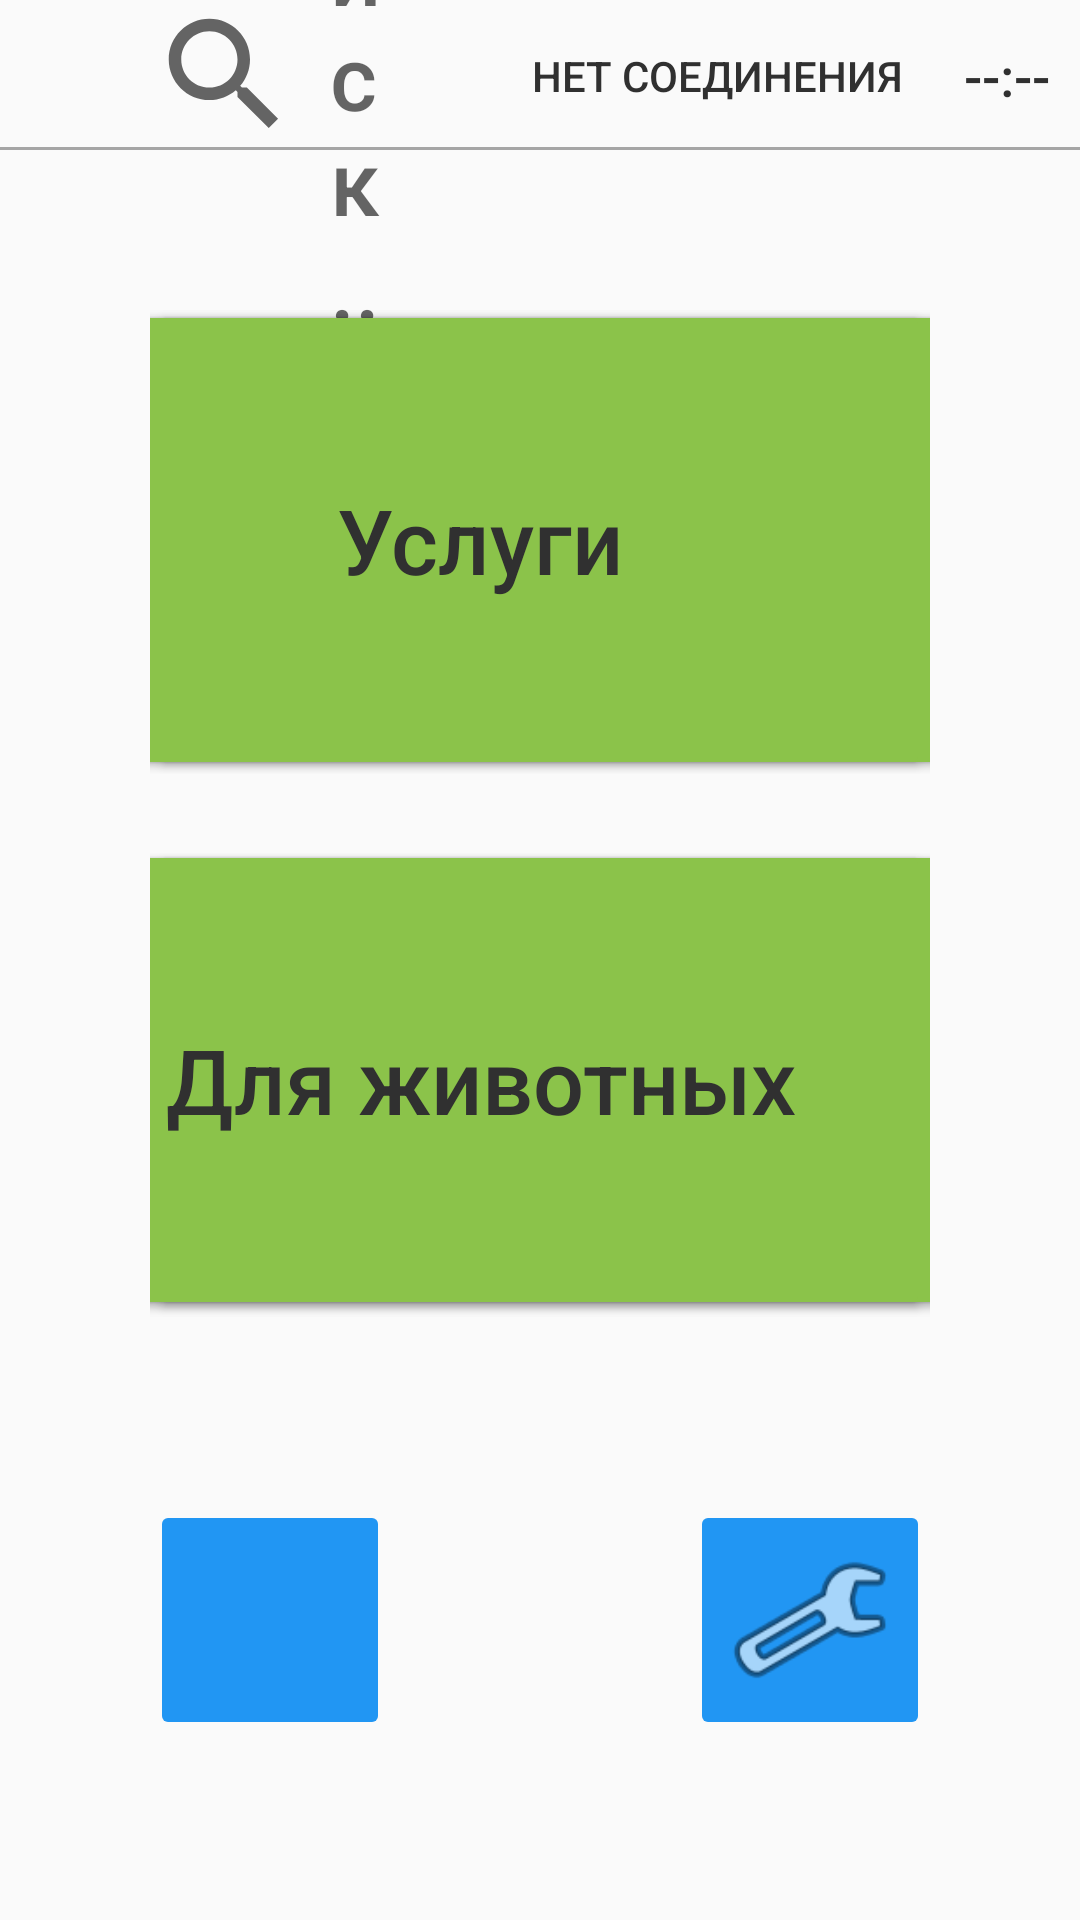

Here is an Android app screen rendered from its layout file. Give the layout XML and the strings, colors and styles it references.
<!-- AndroidManifest.xml: application theme AppTheme.greenNoActionBar -->
<!-- res/layout/activity_main.xml -->
<?xml version="1.0" encoding="utf-8"?>
<androidx.constraintlayout.widget.ConstraintLayout xmlns:android="http://schemas.android.com/apk/res/android"
    xmlns:app="http://schemas.android.com/apk/res-auto"
    xmlns:tools="http://schemas.android.com/tools"
    android:id="@+id/mainactivity_layout"
    android:layout_width="match_parent"
    android:layout_height="match_parent"
    tools:context=".MainActivity">

    <ImageView
        android:id="@+id/search_iv"
        android:layout_width="50dp"
        android:layout_height="50dp"
        android:layout_marginStart="50dp"
        app:layout_constraintBottom_toTopOf="@+id/mainactivity_fragment_layout"
        app:layout_constraintStart_toStartOf="parent"
        app:layout_constraintTop_toTopOf="parent"
        app:srcCompat="@drawable/ic_baseline_search_24" />

    <EditText
        android:id="@+id/search_et"
        android:layout_width="0dp"
        android:layout_height="wrap_content"
        android:layout_marginStart="10dp"
        android:layout_marginEnd="50dp"
        android:focusable="auto"
        android:hint="Поиск..."
        android:inputType="textMultiLine"
        android:background="@android:color/transparent"
        android:textSize="30sp"
        app:layout_constraintBottom_toTopOf="@+id/mainactivity_fragment_layout"
        app:layout_constraintEnd_toStartOf="@+id/current_online_status_tv"
        app:layout_constraintStart_toEndOf="@+id/search_iv"
        app:layout_constraintTop_toTopOf="parent" />

    <TextView
        android:id="@+id/current_online_status_tv"
        android:layout_width="wrap_content"
        android:layout_height="wrap_content"
        android:layout_marginEnd="20dp"
        android:enabled="false"
        android:text="НЕТ СОЕДИНЕНИЯ"
        android:textSize="14sp"
        app:layout_constraintBottom_toTopOf="@+id/mainactivity_fragment_layout"
        app:layout_constraintEnd_toStartOf="@+id/current_time_tv"
        app:layout_constraintTop_toTopOf="parent" />

    <TextView
        android:id="@+id/current_time_tv"
        android:layout_width="wrap_content"
        android:layout_height="wrap_content"
        android:layout_marginEnd="10dp"
        android:text="--:--"
        android:textSize="18sp"
        app:layout_constraintBottom_toTopOf="@+id/mainactivity_fragment_layout"
        app:layout_constraintEnd_toEndOf="parent"
        app:layout_constraintTop_toTopOf="parent" />

    <ImageView
        android:id="@+id/br_imgv"
        android:layout_width="0dp"
        android:layout_height="1dp"
        android:layout_marginTop="49dp"
        android:background="#2F000000"
        android:contentDescription="@string/app_name"
        app:layout_constraintEnd_toEndOf="parent"
        app:layout_constraintStart_toStartOf="parent"
        app:layout_constraintTop_toTopOf="parent"
        app:srcCompat="@color/prodactivity_columncolor" />

    <androidx.constraintlayout.widget.ConstraintLayout
        android:id="@+id/mainactivity_fragment_layout"
        android:layout_width="match_parent"
        android:layout_height="match_parent"
        android:layout_marginTop="50dp"
        app:layout_constraintBottom_toBottomOf="parent"
        app:layout_constraintEnd_toEndOf="parent"
        app:layout_constraintStart_toStartOf="parent"
        app:layout_constraintTop_toTopOf="parent">

        <ImageButton
            android:id="@+id/SettingsButton"
            android:layout_width="80dp"
            android:layout_height="80dp"
            android:layout_marginEnd="50dp"
            android:backgroundTint="#2196F3"
            android:onClick="onClick"
            android:scaleType="fitCenter"
            app:layout_constraintBottom_toBottomOf="parent"
            app:layout_constraintEnd_toEndOf="parent"
            app:layout_constraintTop_toBottomOf="@+id/FramedLayout"
            app:srcCompat="@android:drawable/ic_menu_preferences" />

        <ImageButton
            android:id="@+id/CartButton"
            android:layout_width="80dp"
            android:layout_height="80dp"
            android:layout_marginStart="50dp"
            android:backgroundTint="#2196F3"
            android:onClick="onClick"
            android:scaleType="fitCenter"
            app:layout_constraintBottom_toBottomOf="parent"
            app:layout_constraintStart_toStartOf="parent"
            app:layout_constraintTop_toBottomOf="@+id/FramedLayout"
            app:srcCompat="@drawable/ic_shopping_cart" />

        <FrameLayout
            android:id="@+id/FramedLayout"
            android:layout_width="0dp"
            android:layout_height="0dp"
            android:layout_marginStart="50dp"
            android:layout_marginTop="50dp"
            android:layout_marginEnd="50dp"
            android:layout_marginBottom="200dp"
            android:gravity="center|top"
            app:layout_constraintBottom_toBottomOf="parent"
            app:layout_constraintEnd_toEndOf="parent"
            app:layout_constraintStart_toStartOf="parent"
            app:layout_constraintTop_toTopOf="parent">

            <Button
                android:id="@+id/ProductsButton"
                android:layout_width="300dp"
                android:layout_height="160dp"
                android:layout_gravity="top|start"
                android:layout_marginTop="0dp"
                android:layout_marginBottom="50dp"
                android:backgroundTint="#8BC34A"
                android:onClick="onClick"
                android:text="@string/ProductsItemList"
                android:textSize="30sp"
                android:visibility="visible" />

            <Button
                android:id="@+id/AlcoholButton"
                android:layout_width="300dp"
                android:layout_height="160dp"
                android:layout_gravity="top|center"
                android:layout_marginTop="0dp"
                android:layout_marginBottom="50dp"
                android:backgroundTint="#8BC34A"
                android:onClick="onClick"
                android:text="@string/AlcoholItemList"
                android:textSize="30sp"
                android:visibility="visible" />

            <Button
                android:id="@+id/ServicesButton"
                android:layout_width="300dp"
                android:layout_height="160dp"
                android:layout_gravity="top|end"
                android:layout_marginTop="0dp"
                android:layout_marginBottom="50dp"
                android:backgroundTint="#8BC34A"
                android:onClick="onClick"
                android:text="@string/ServicesList"
                android:textSize="30sp"
                android:visibility="visible" />

            <Button
                android:id="@+id/FavoritesButton"
                android:layout_width="300dp"
                android:layout_height="160dp"
                android:layout_gravity="bottom|start"
                android:backgroundTint="#FFEB3B"
                android:onClick="onClick"
                android:text="@string/FavoritesList"
                android:textSize="30sp"
                android:visibility="visible" />


            <Button
                android:id="@+id/TaxiButton"
                android:layout_width="300dp"
                android:layout_height="160dp"
                android:layout_gravity="bottom|center"
                android:backgroundTint="#8BC34A"
                android:onClick="onClick"
                android:text="@string/Taxi"
                android:textSize="30sp"
                android:visibility="visible" />


            <Button
                android:id="@+id/ForAnimalsButton"
                android:layout_width="300dp"
                android:layout_height="160dp"
                android:layout_gravity="bottom|end"
                android:backgroundTint="#8BC34A"
                android:onClick="onClick"
                android:text="@string/ForAnimalsItemList"
                android:textSize="30sp"
                android:visibility="visible" />

        </FrameLayout>

    </androidx.constraintlayout.widget.ConstraintLayout>

</androidx.constraintlayout.widget.ConstraintLayout>
<!-- resources referenced by this layout -->
<resources>
  <color name="prodactivity_columncolor">#A5A5A5</color>
  <!-- drawable ic_baseline_search_24 (drawable) -->
  <vector
      xmlns:android="http://schemas.android.com/apk/res/android"
      android:width="24dp"
      android:height="24dp"
      android:viewportWidth="24"
      android:viewportHeight="24"
      android:tint="?attr/colorControlNormal">
      <path
          android:fillColor="@android:color/white"
          android:pathData="M15.5,14h-0.79l-0.28,-0.27C15.41,12.59 16,11.11 16,9.5 16,5.91 13.09,3 9.5,3S3,5.91 3,9.5 5.91,16 9.5,16c1.61,0 3.09,-0.59 4.23,-1.57l0.27,0.28v0.79l5,4.99L20.49,19l-4.99,-5zM9.5,14C7.01,14 5,11.99 5,9.5S7.01,5 9.5,5 14,7.01 14,9.5 11.99,14 9.5,14z"/>
  </vector>
  <string name="AlcoholItemList">Алкоголь</string>
  <string name="FavoritesList">Избранное</string>
  <string name="ForAnimalsItemList">Для животных</string>
  <string name="ProductsItemList">Товары</string>
  <string name="ServicesList">Услуги</string>
  <string name="Taxi">Такси</string>
  <string name="app_name">kioskApp</string>
  <style name="AppTheme.greenNoActionBar">
      <item name="android:windowActionBarOverlay">false</item>
      <item name="windowActionBar">false</item>
      <item name="windowNoTitle">true</item>
      <item name="android:textAllCaps">false</item>
      <item name="android:textColor">@color/green_colorMainText</item>
      <item name="android:fontFamily">sans-serif-medium</item>
      <item name="colorPrimary">@color/green_colorPrimary</item>
      <item name="colorPrimaryDark">@color/green_colorPrimaryDark</item>
      <item name="colorAccent">@color/green_colorAccent</item>
      <item name="android:navigationBarColor">@color/green_colorPrimaryDark</item>
    </style>
  <color name="green_colorMainText">#303030</color>
  <color name="green_colorPrimary">#474747</color>
  <color name="green_colorPrimaryDark">#00574B</color>
  <color name="green_colorAccent">#000000</color>
</resources>
